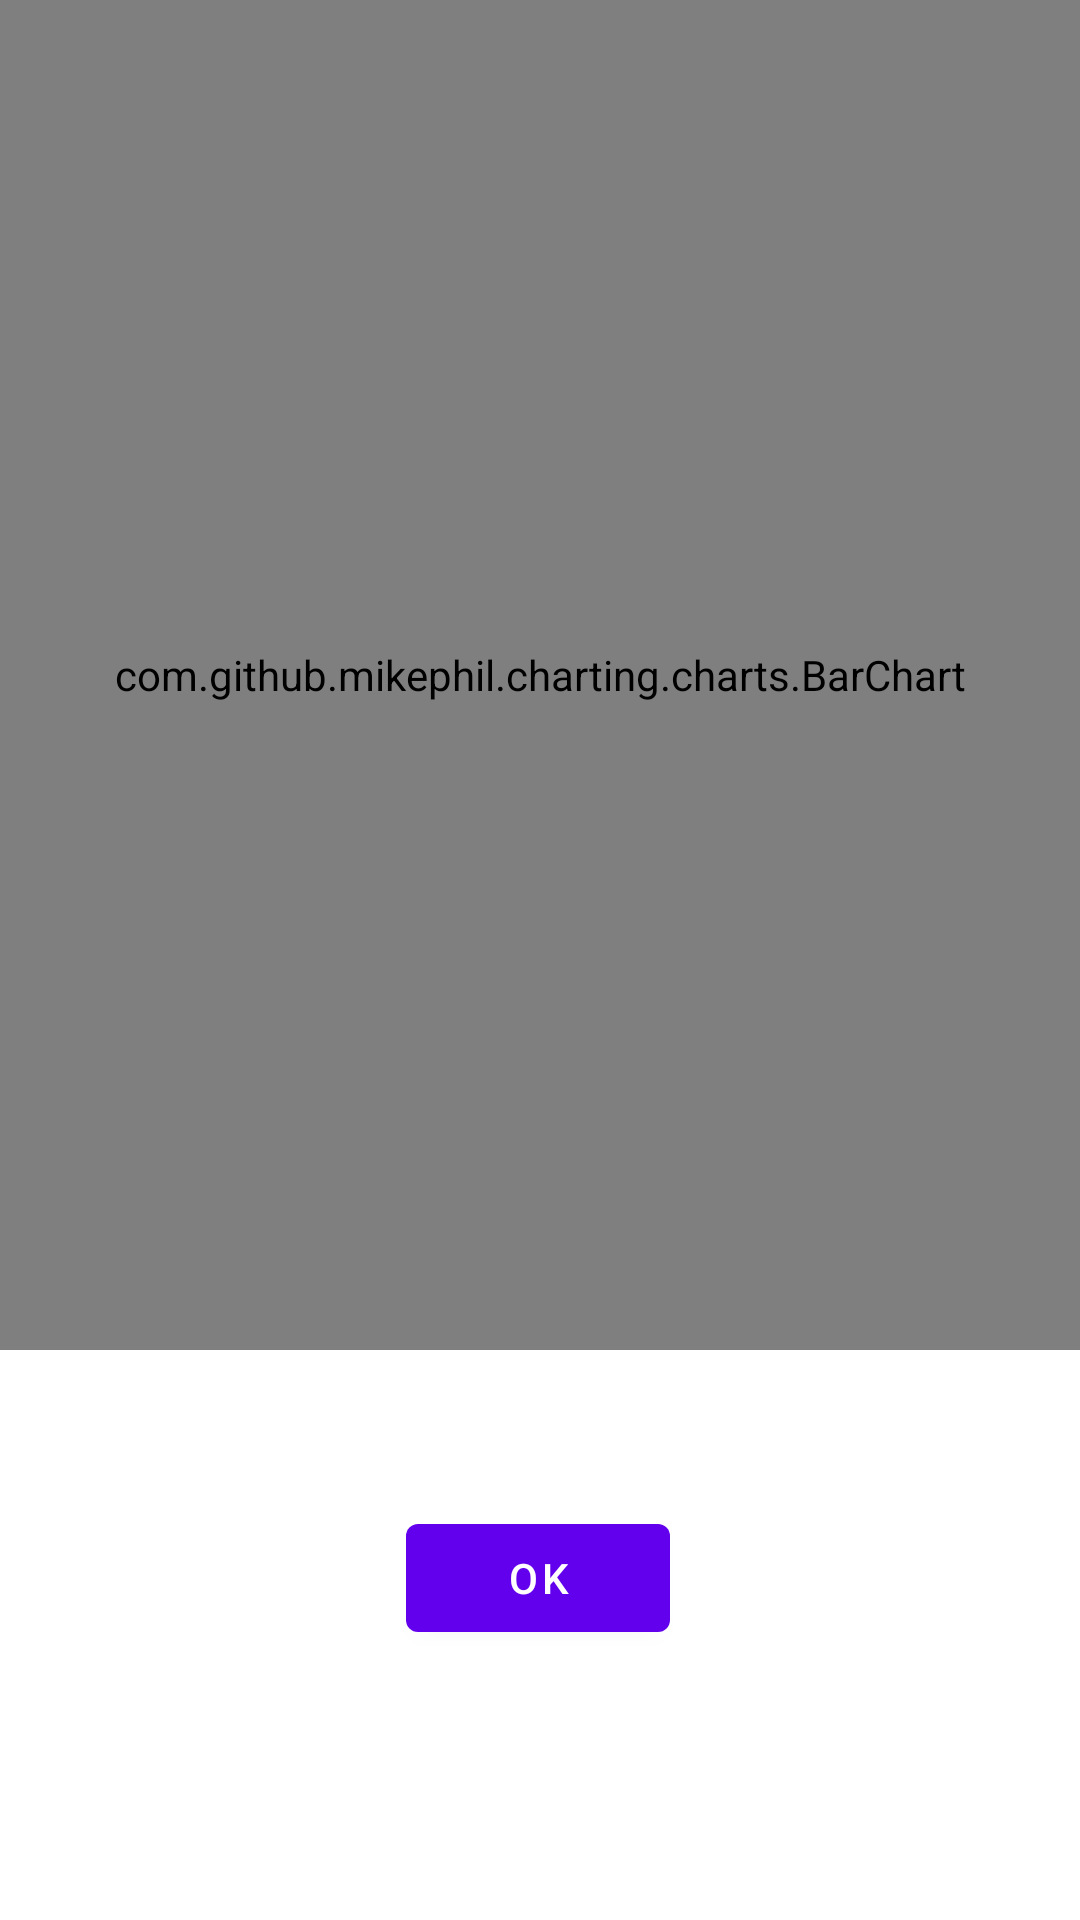

The Android layout XML behind this screen, and the referenced resources:
<!-- AndroidManifest.xml: activity theme Theme.HelloAndroid.NoActionBar -->
<!-- res/layout/activity_main.xml -->
<?xml version="1.0" encoding="utf-8"?>
<androidx.constraintlayout.widget.ConstraintLayout xmlns:android="http://schemas.android.com/apk/res/android"
    xmlns:app="http://schemas.android.com/apk/res-auto"
    xmlns:tools="http://schemas.android.com/tools"
    android:layout_width="match_parent"
    android:layout_height="match_parent"
    tools:context=".MainActivity">

    <com.github.mikephil.charting.charts.BarChart
        android:id="@+id/chart"
        android:layout_width="match_parent"
        android:layout_height="450dp"
        app:layout_constraintEnd_toEndOf="parent"
        app:layout_constraintHorizontal_bias="0.5"
        app:layout_constraintStart_toStartOf="parent"
        app:layout_constraintTop_toTopOf="parent" />

    <Button
        android:id="@+id/ok"
        android:layout_width="wrap_content"
        android:layout_height="wrap_content"
        android:layout_marginTop="52dp"
        android:text="ok"
        app:layout_constraintEnd_toEndOf="parent"
        app:layout_constraintHorizontal_bias="0.498"
        app:layout_constraintStart_toStartOf="parent"
        app:layout_constraintTop_toBottomOf="@+id/chart" />


</androidx.constraintlayout.widget.ConstraintLayout>
<!-- resources referenced by this layout -->
<resources>
  <style name="Theme.HelloAndroid.NoActionBar">
  
          <item name="windowActionBar">false</item>
          <item name="windowNoTitle">true</item>
  
      </style>
</resources>
